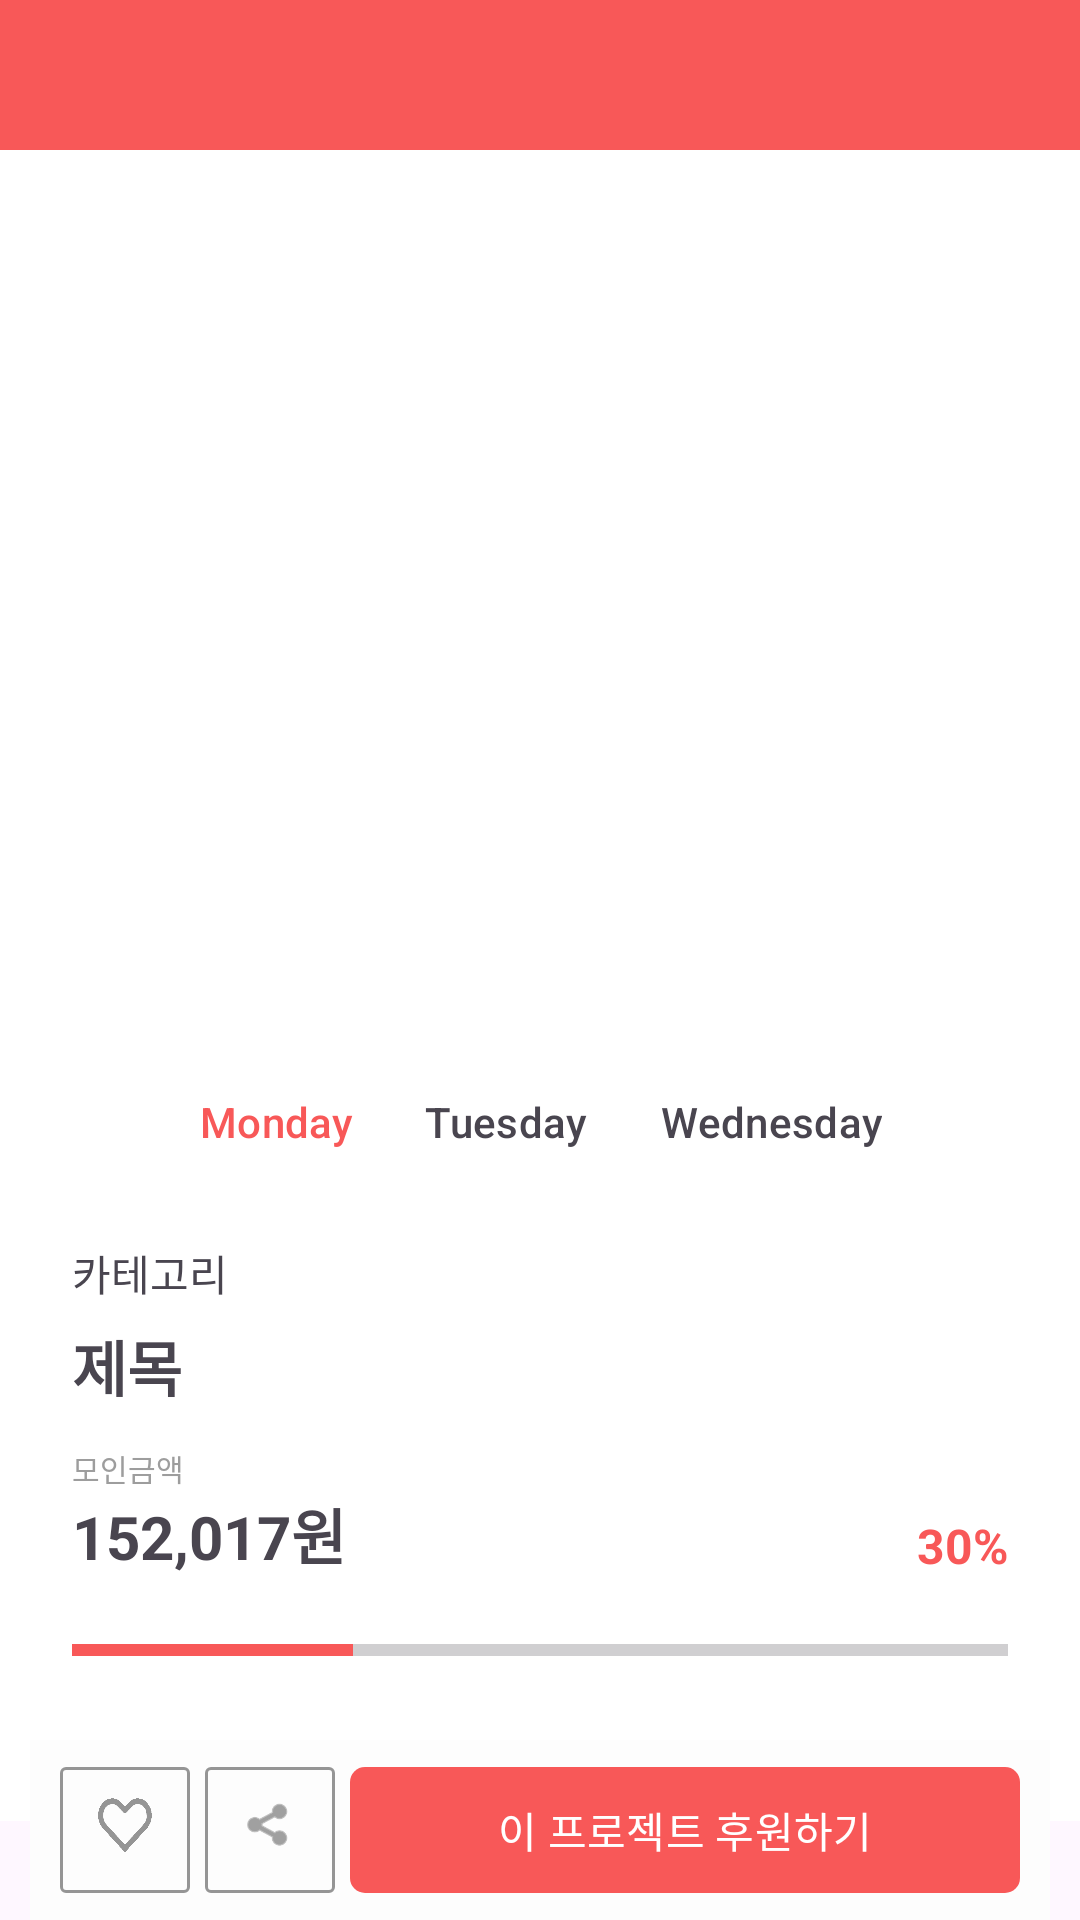

Here is an Android app screen rendered from its layout file. Give the layout XML and the strings, colors and styles it references.
<!-- AndroidManifest.xml: application theme Theme.MyApplication -->
<!-- res/layout/activity_detail.xml -->
<?xml version="1.0" encoding="utf-8"?>
<androidx.coordinatorlayout.widget.CoordinatorLayout
        xmlns:android="http://schemas.android.com/apk/res/android"
        xmlns:tools="http://schemas.android.com/tools"
        xmlns:app="http://schemas.android.com/apk/res-auto"
        android:id="@+id/main"
        android:layout_width="match_parent"
        android:layout_height="match_parent"
        android:fitsSystemWindows="true"
        tools:context=".activity.DetailActivity">

    <com.google.android.material.appbar.AppBarLayout
            android:id="@+id/appBarLayout"
            android:layout_width="match_parent"
            android:layout_height="wrap_content"
            android:background="@color/black"
            android:theme="@style/ThemeOverlay.AppCompat.Dark.ActionBar">

        <androidx.appcompat.widget.Toolbar
                android:id="@+id/toolbar"
                android:layout_width="match_parent"
                android:layout_height="50dp"
                android:background="?attr/colorPrimary"
                android:theme="?attr/actionBarTheme"
                app:layout_scrollFlags="scroll|enterAlways" />

    </com.google.android.material.appbar.AppBarLayout>

    <ScrollView
            android:layout_width="match_parent"
            android:layout_height="wrap_content"
            android:id="@+id/scrollView2"
            android:nestedScrollingEnabled="true"
            app:layout_behavior="@string/appbar_scrolling_view_behavior"
            android:background="#FFFFFF">

        <androidx.constraintlayout.widget.ConstraintLayout
                android:layout_width="match_parent"
                android:layout_height="wrap_content">

            <androidx.viewpager2.widget.ViewPager2
                    android:id="@+id/viewPager2"
                    android:layout_width="0dp"
                    android:layout_height="300dp"
                    app:layout_constraintTop_toTopOf="parent"
                    app:layout_constraintEnd_toEndOf="parent"
                    app:layout_constraintStart_toStartOf="parent" />

            <com.google.android.material.tabs.TabLayout
                    android:layout_width="wrap_content"
                    android:layout_height="wrap_content"
                    android:background="@android:color/transparent"
                    android:id="@+id/tabLayout"
                    app:tabIndicatorHeight="0dp"
                    app:tabIndicatorColor="@android:color/transparent"
                    app:tabInlineLabel="false"
                    app:tabUnboundedRipple="false"
                    app:guidelineUseRtl="false"
                    app:layout_constraintTop_toBottomOf="@+id/viewPager2"
                    android:layout_marginEnd="8dp"
                    app:layout_constraintEnd_toEndOf="parent"
                    app:layout_constraintStart_toStartOf="parent"
                    android:layout_marginStart="8dp">

                <com.google.android.material.tabs.TabItem
                        android:layout_width="wrap_content"
                        android:layout_height="wrap_content"
                        android:text="Monday"
                        android:visibility="visible" />

                <com.google.android.material.tabs.TabItem
                        android:layout_width="wrap_content"
                        android:layout_height="wrap_content"
                        android:text="Tuesday" />

                <com.google.android.material.tabs.TabItem
                        android:layout_width="wrap_content"
                        android:layout_height="wrap_content"
                        android:text="Wednesday" />
            </com.google.android.material.tabs.TabLayout>

            <LinearLayout
                    android:orientation="vertical"
                    android:layout_width="match_parent"
                    android:layout_height="wrap_content"
                    app:layout_constraintTop_toBottomOf="@+id/tabLayout"
                    android:layout_marginTop="16dp"
                    app:layout_constraintStart_toStartOf="parent"
                    android:layout_marginStart="24dp"
                    app:layout_constraintEnd_toEndOf="parent"
                    android:layout_marginEnd="24dp"
                    app:layout_constraintBottom_toBottomOf="parent">

                <TextView
                        android:text="카테고리"
                        android:layout_width="wrap_content"
                        android:layout_height="wrap_content"
                        android:id="@+id/textViewCategory"
                        android:layout_marginBottom="6dp" />

                <TextView
                        android:text="제목"
                        android:layout_width="match_parent"
                        android:layout_height="wrap_content"
                        android:id="@+id/textViewTitle"
                        android:textSize="20sp"
                        android:textStyle="bold"
                        android:layout_marginBottom="12dp" />

                <androidx.constraintlayout.widget.ConstraintLayout
                        android:layout_width="match_parent"
                        android:layout_height="wrap_content">

                    <TextView
                            android:text="모인금액"
                            android:layout_width="wrap_content"
                            android:layout_height="wrap_content"
                            android:id="@+id/textView11"
                            android:textColor="#9D9D9D"
                            app:layout_constraintTop_toTopOf="parent"
                            app:layout_constraintStart_toStartOf="parent"
                            android:textSize="10sp" />

                    <TextView
                            android:text="152,017원"
                            android:layout_width="wrap_content"
                            android:layout_height="wrap_content"
                            android:id="@+id/textViewSupport"
                            android:textSize="20sp"
                            android:textStyle="bold"
                            app:layout_constraintTop_toBottomOf="@+id/textView11"
                            app:layout_constraintStart_toStartOf="parent" />

                    <TextView
                            android:text="30%"
                            android:layout_width="wrap_content"
                            android:layout_height="wrap_content"
                            android:id="@+id/textViewPercent"
                            android:textSize="16sp"
                            android:textStyle="bold"
                            android:textColor="@color/orange"
                            android:layout_marginBottom="16dp"
                            app:layout_constraintBottom_toTopOf="@+id/progressBar"
                            app:layout_constraintEnd_toEndOf="parent" />

                    <ProgressBar
                            style="?android:attr/progressBarStyleHorizontal"
                            android:layout_width="match_parent"
                            android:layout_height="wrap_content"
                            android:id="@+id/progressBar"
                            android:progressTint="@color/orange"
                            android:progress="30"
                            android:layout_marginTop="16dp"
                            app:layout_constraintTop_toBottomOf="@+id/textViewSupport"
                            app:layout_constraintStart_toStartOf="parent"
                            app:layout_constraintEnd_toEndOf="parent"
                            app:layout_constraintBottom_toTopOf="@+id/view"
                            android:layout_marginBottom="24dp" />

                    <View
                            android:layout_width="0dp"
                            android:layout_height="1dp"
                            android:id="@+id/view"
                            app:layout_constraintStart_toStartOf="parent"
                            app:layout_constraintEnd_toEndOf="parent"
                            android:background="#D9D9D9"
                            app:layout_constraintBottom_toBottomOf="parent"
                            android:layout_marginBottom="24dp" />
                </androidx.constraintlayout.widget.ConstraintLayout>

                <ImageView
                        app:srcCompat="@drawable/detail_ex2"
                        android:layout_margin="0dp"
                        android:padding="0dp"
                        android:layout_width="match_parent"
                        android:layout_height="wrap_content"
                        android:scaleType="fitCenter"
                        android:adjustViewBounds="true"
                        android:id="@+id/imageView5" />

            </LinearLayout>

        </androidx.constraintlayout.widget.ConstraintLayout>
    </ScrollView>

    <LinearLayout
            android:id="@+id/bottomView"
            android:layout_width="match_parent"
            android:layout_height="wrap_content"
            android:orientation="horizontal"
            android:layout_gravity="bottom"
            android:background="#FDFDFD"
            android:padding="5dp"
            android:layout_marginLeft="10dp"
            android:layout_marginRight="10dp"
            android:gravity="center"
            >

        <com.google.android.material.button.MaterialButton
                android:layout_width="40dp"
                android:layout_height="50dp"
                android:id="@+id/buttonFavorite"
                app:iconPadding="3dp"
                android:padding="0dp"
                android:layout_weight="1"
                android:layout_marginLeft="5dp"
                app:cornerRadius="2dp"
                app:icon="@drawable/tab_favorite"
                app:iconGravity="textTop"
                app:iconTint="@color/gray"
                android:backgroundTint="@android:color/transparent"
                app:strokeColor="@color/gray"
                app:strokeWidth="1dp"
                android:text="" />

        <com.google.android.material.button.MaterialButton
                android:layout_width="40dp"
                android:layout_height="50dp"
                android:id="@+id/buttonShare"
                app:iconPadding="3dp"
                android:padding="0dp"
                android:layout_weight="1"
                android:layout_marginLeft="5dp"
                app:cornerRadius="2dp"
                app:icon="@android:drawable/ic_menu_share"
                app:iconGravity="textTop"
                app:iconTint="#626262"
                android:backgroundTint="@android:color/transparent"
                app:strokeColor="@color/gray"
                app:strokeWidth="1dp"
                android:text="" />

        <Button
                android:text="이 프로젝트 후원하기"
                android:layout_width="wrap_content"
                android:layout_height="50dp"
                android:id="@+id/buttonSupport"
                android:layout_weight="15"
                app:cornerRadius="5dp"
                android:layout_marginLeft="5dp"
                android:layout_marginRight="5dp" />
    </LinearLayout>

</androidx.coordinatorlayout.widget.CoordinatorLayout>
<!-- resources referenced by this layout -->
<resources>
  <color name="black">#FF000000</color>
  <color name="gray">#FF959595</color>
  <color name="orange">#F85858</color>
  <!-- drawable tab_favorite: png bitmap (drawable, 21292 bytes) -->
  <style name="Theme.MyApplication" parent="Base.Theme.MyApplication" />
  <style name="Base.Theme.MyApplication" parent="Theme.Material3.DayNight.NoActionBar">
          
           <item name="colorPrimary">@color/orange</item>
          <item name="windowActionBar">false</item>
          <item name="windowNoTitle">true</item>
  
      </style>
</resources>
